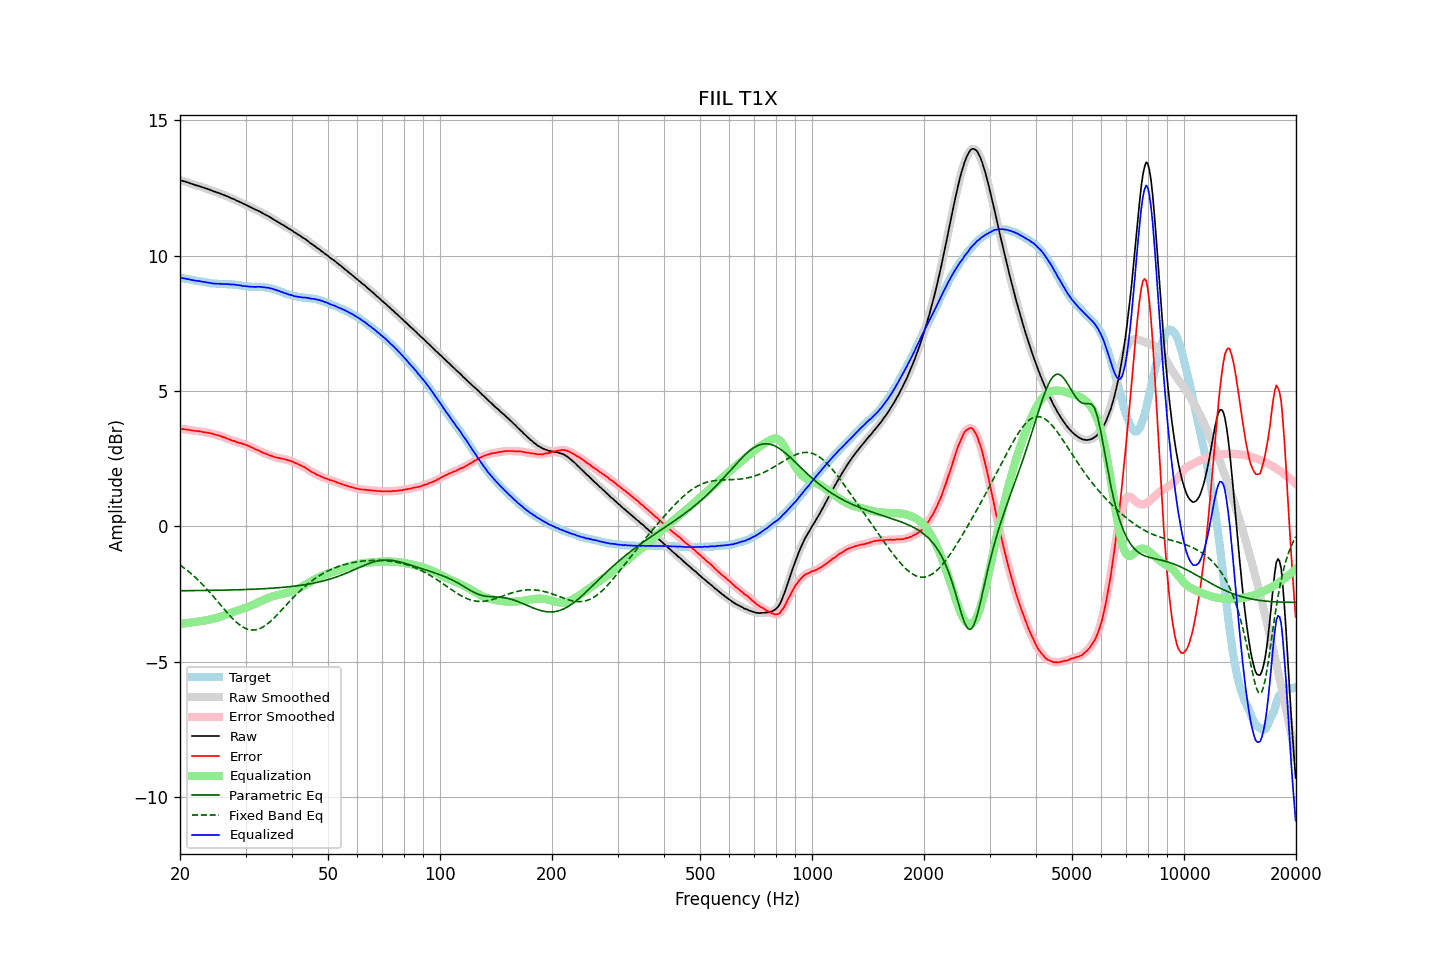

Values plotted in this chart, from the file beside it:
frequency, raw, error, smoothed, error_smoothed, equalization, parametric_eq, fixed_band_eq, equalized_raw, equalized_smoothed, target
20.00, 12.79, 3.60, 12.78, 3.60, -3.60, -2.38, -1.43, 9.18, 9.18, 9.18
20.20, 12.77, 3.59, 12.77, 3.60, -3.60, -2.38, -1.47, 9.17, 9.17, 9.17
20.40, 12.76, 3.59, 12.75, 3.59, -3.59, -2.38, -1.51, 9.17, 9.16, 9.16
20.61, 12.74, 3.58, 12.74, 3.59, -3.58, -2.38, -1.56, 9.15, 9.15, 9.15
20.81, 12.72, 3.58, 12.72, 3.58, -3.57, -2.38, -1.60, 9.14, 9.15, 9.14
21.02, 12.71, 3.58, 12.70, 3.57, -3.57, -2.38, -1.65, 9.14, 9.13, 9.13
21.23, 12.68, 3.56, 12.68, 3.56, -3.56, -2.37, -1.70, 9.12, 9.12, 9.12
21.44, 12.66, 3.55, 12.66, 3.55, -3.55, -2.37, -1.75, 9.10, 9.11, 9.11
21.66, 12.64, 3.54, 12.63, 3.54, -3.54, -2.37, -1.80, 9.09, 9.09, 9.10
21.87, 12.62, 3.53, 12.62, 3.53, -3.53, -2.37, -1.86, 9.08, 9.08, 9.09
22.09, 12.60, 3.52, 12.60, 3.52, -3.53, -2.37, -1.91, 9.07, 9.07, 9.07
22.31, 12.59, 3.52, 12.58, 3.52, -3.52, -2.37, -1.97, 9.07, 9.07, 9.06
22.54, 12.57, 3.51, 12.57, 3.51, -3.51, -2.37, -2.03, 9.06, 9.06, 9.05
22.76, 12.55, 3.50, 12.55, 3.50, -3.50, -2.37, -2.09, 9.05, 9.05, 9.04
22.99, 12.53, 3.49, 12.53, 3.49, -3.49, -2.37, -2.15, 9.04, 9.04, 9.04
23.22, 12.51, 3.48, 12.51, 3.48, -3.48, -2.37, -2.21, 9.02, 9.02, 9.03
23.45, 12.49, 3.47, 12.49, 3.47, -3.47, -2.37, -2.27, 9.01, 9.01, 9.02
23.69, 12.47, 3.46, 12.47, 3.46, -3.46, -2.37, -2.34, 9.01, 9.01, 9.01
23.92, 12.45, 3.45, 12.45, 3.45, -3.45, -2.37, -2.40, 9.00, 9.00, 9.00
24.16, 12.43, 3.44, 12.42, 3.44, -3.43, -2.36, -2.47, 8.99, 8.99, 8.98
24.40, 12.40, 3.42, 12.40, 3.42, -3.42, -2.36, -2.54, 8.97, 8.98, 8.97
24.65, 12.38, 3.41, 12.38, 3.41, -3.41, -2.36, -2.61, 8.97, 8.97, 8.97
24.89, 12.36, 3.39, 12.35, 3.39, -3.39, -2.36, -2.68, 8.96, 8.96, 8.97
25.14, 12.34, 3.37, 12.34, 3.37, -3.37, -2.36, -2.75, 8.96, 8.96, 8.97
25.39, 12.32, 3.36, 12.32, 3.36, -3.36, -2.36, -2.82, 8.96, 8.96, 8.96
25.65, 12.30, 3.34, 12.29, 3.34, -3.34, -2.36, -2.89, 8.96, 8.96, 8.95
25.91, 12.27, 3.31, 12.27, 3.32, -3.32, -2.36, -2.96, 8.95, 8.95, 8.95
26.16, 12.25, 3.30, 12.25, 3.30, -3.30, -2.36, -3.03, 8.95, 8.95, 8.95
26.43, 12.23, 3.28, 12.22, 3.27, -3.27, -2.35, -3.10, 8.95, 8.95, 8.95
26.69, 12.20, 3.25, 12.20, 3.25, -3.25, -2.35, -3.17, 8.94, 8.95, 8.95
26.96, 12.18, 3.23, 12.17, 3.23, -3.23, -2.35, -3.23, 8.95, 8.94, 8.94
27.23, 12.15, 3.21, 12.15, 3.20, -3.21, -2.35, -3.30, 8.94, 8.94, 8.94
27.50, 12.12, 3.18, 12.12, 3.18, -3.18, -2.35, -3.36, 8.93, 8.94, 8.94
27.77, 12.10, 3.16, 12.09, 3.16, -3.16, -2.35, -3.42, 8.93, 8.93, 8.94
28.05, 12.08, 3.15, 12.07, 3.14, -3.14, -2.35, -3.48, 8.93, 8.93, 8.92
28.33, 12.04, 3.11, 12.04, 3.12, -3.12, -2.34, -3.53, 8.91, 8.92, 8.92
28.62, 12.02, 3.11, 12.02, 3.10, -3.10, -2.34, -3.59, 8.91, 8.91, 8.91
28.90, 11.99, 3.08, 11.99, 3.08, -3.09, -2.34, -3.63, 8.90, 8.90, 8.91
29.19, 11.97, 3.07, 11.96, 3.07, -3.07, -2.34, -3.68, 8.90, 8.89, 8.89
29.48, 11.93, 3.05, 11.93, 3.05, -3.05, -2.34, -3.71, 8.88, 8.88, 8.88
29.78, 11.91, 3.03, 11.90, 3.03, -3.03, -2.33, -3.75, 8.88, 8.88, 8.88
30.08, 11.88, 3.01, 11.87, 3.01, -3.01, -2.33, -3.78, 8.87, 8.87, 8.86
30.38, 11.85, 2.99, 11.85, 2.99, -2.98, -2.33, -3.80, 8.86, 8.86, 8.86
30.68, 11.82, 2.96, 11.82, 2.96, -2.96, -2.33, -3.81, 8.86, 8.86, 8.86
30.99, 11.79, 2.93, 11.79, 2.93, -2.93, -2.33, -3.83, 8.85, 8.85, 8.85
31.30, 11.76, 2.91, 11.76, 2.91, -2.91, -2.32, -3.83, 8.85, 8.85, 8.85
31.61, 11.73, 2.88, 11.73, 2.88, -2.88, -2.32, -3.83, 8.85, 8.85, 8.85
31.93, 11.70, 2.85, 11.70, 2.85, -2.85, -2.32, -3.82, 8.84, 8.85, 8.85
32.24, 11.68, 2.83, 11.67, 2.83, -2.82, -2.32, -3.81, 8.85, 8.85, 8.85
32.57, 11.65, 2.80, 11.65, 2.80, -2.80, -2.31, -3.79, 8.85, 8.85, 8.84
32.89, 11.62, 2.77, 11.62, 2.77, -2.77, -2.31, -3.77, 8.85, 8.85, 8.85
33.22, 11.59, 2.74, 11.58, 2.74, -2.74, -2.31, -3.74, 8.84, 8.84, 8.84
33.55, 11.55, 2.71, 11.55, 2.71, -2.72, -2.30, -3.70, 8.83, 8.83, 8.84
33.89, 11.52, 2.69, 11.52, 2.69, -2.69, -2.30, -3.66, 8.83, 8.83, 8.82
34.23, 11.49, 2.67, 11.48, 2.67, -2.67, -2.30, -3.62, 8.82, 8.82, 8.82
34.57, 11.46, 2.64, 11.45, 2.64, -2.64, -2.29, -3.57, 8.81, 8.81, 8.81
34.92, 11.42, 2.62, 11.42, 2.62, -2.62, -2.29, -3.52, 8.80, 8.80, 8.80
35.27, 11.39, 2.60, 11.38, 2.60, -2.60, -2.28, -3.47, 8.79, 8.78, 8.78
35.62, 11.35, 2.58, 11.35, 2.58, -2.58, -2.28, -3.41, 8.77, 8.77, 8.77
35.97, 11.31, 2.56, 11.31, 2.56, -2.56, -2.28, -3.35, 8.74, 8.75, 8.75
... 635 more rows
